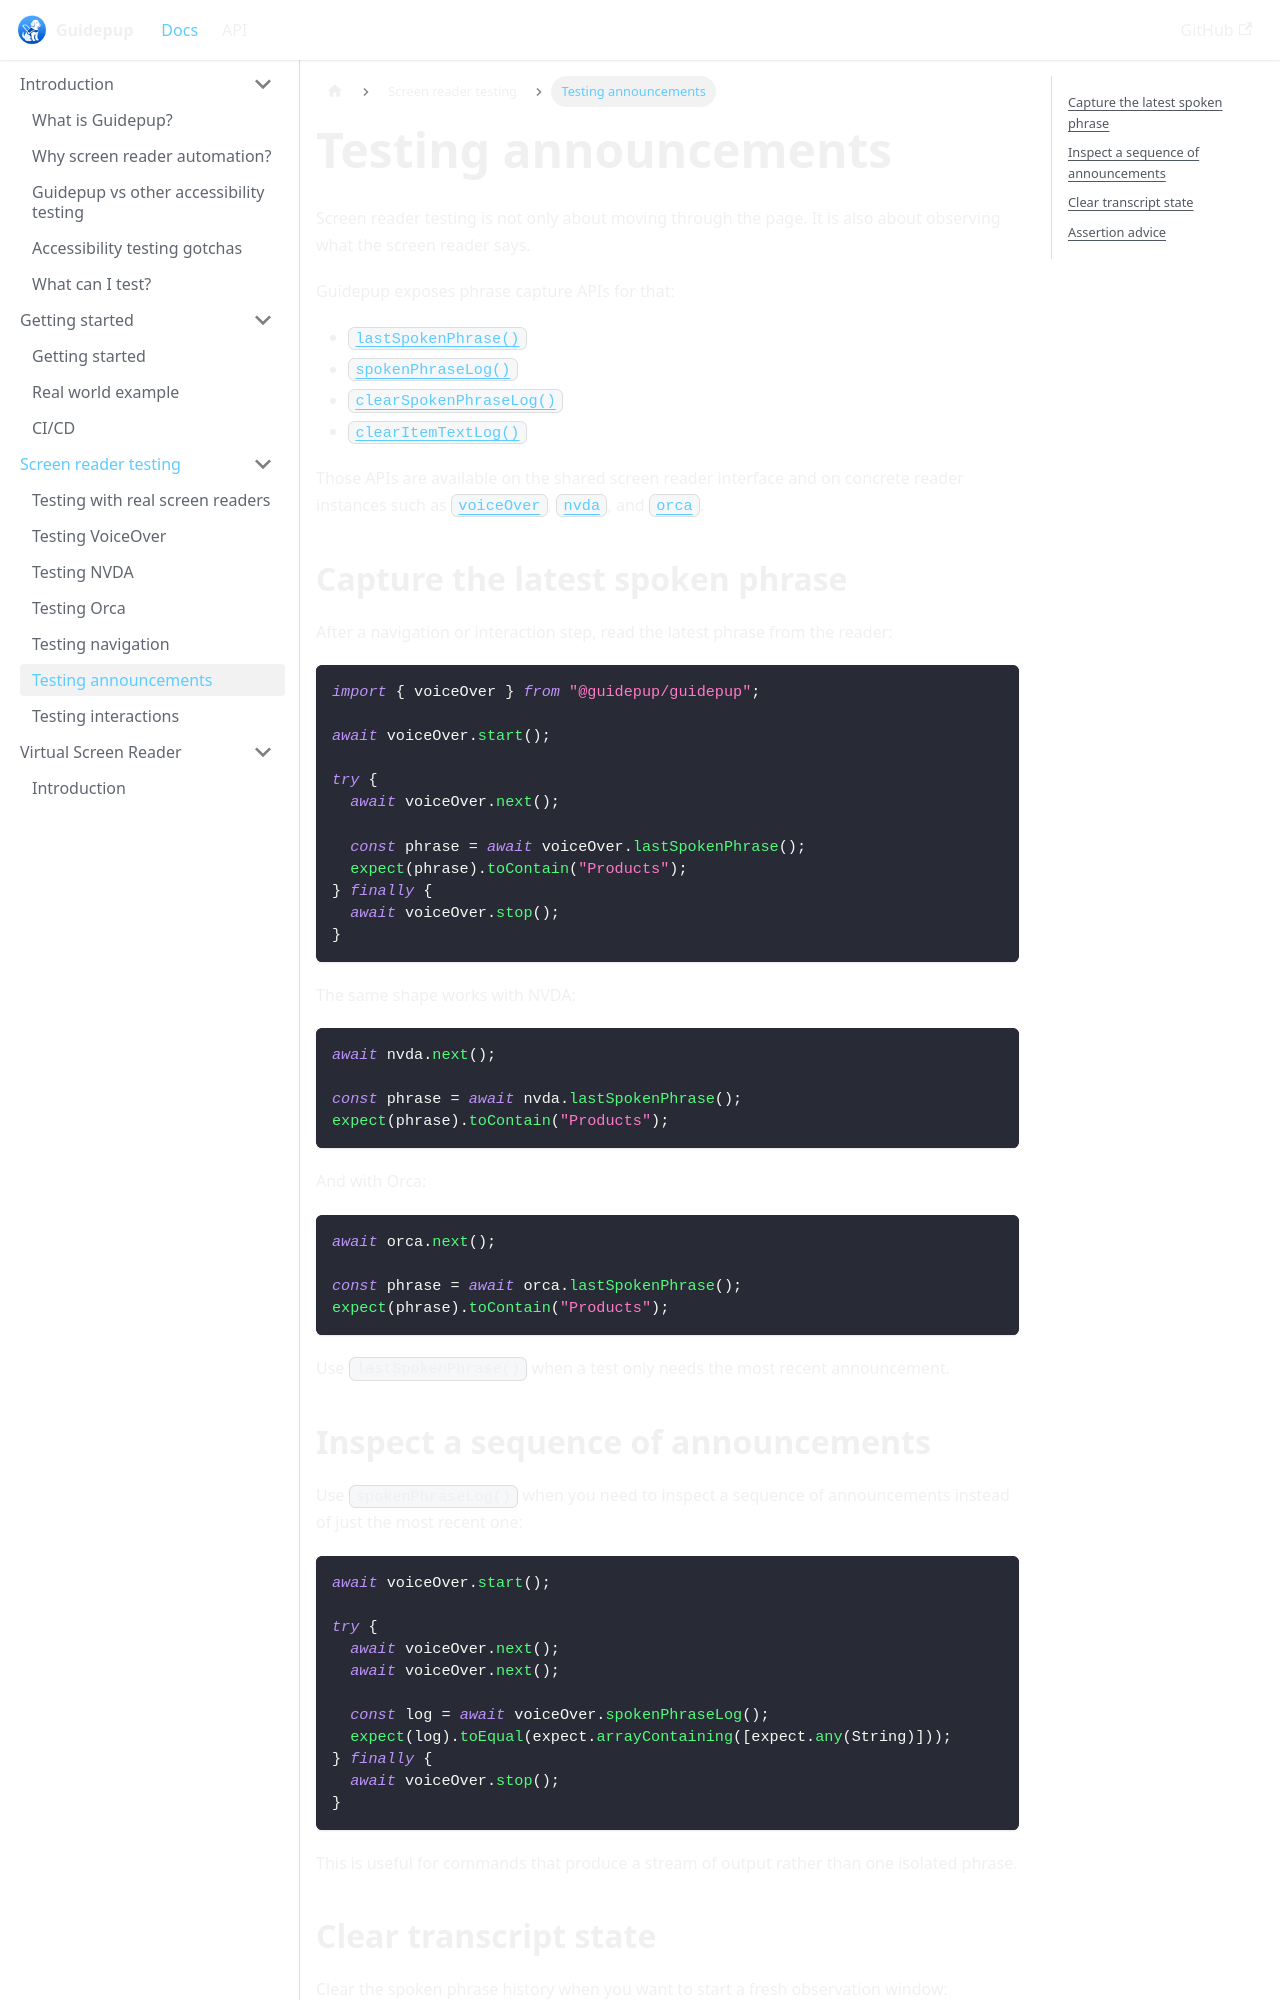

repository: guidepup/guidepup.dev · page: docs/screen-reader-testing/testing-announcements.html · generator: docusaurus

---
title: Testing announcements
description: Capture and assert spoken output from Guidepup's real screen reader integration.
---

# Testing announcements

Screen reader testing is not only about moving through the page. It is also about observing what the screen reader says.

Guidepup exposes phrase capture APIs for that:

- [`lastSpokenPhrase()`](../api/class-screenreader#screenreader-last-spoken-phrase)
- [`spokenPhraseLog()`](../api/class-screenreader#screenreader-spoken-phrase-log)
- [`clearSpokenPhraseLog()`](../api/class-screenreader#screenreader-clear-spoken-phrase-log)
- [`clearItemTextLog()`](../api/class-screenreader#screenreader-clear-item-text-log)

Those APIs are available on the shared screen reader interface and on concrete
reader instances such as [`voiceOver`](../api/class-voiceover),
[`nvda`](../api/class-nvda), and
[`orca`](../api/class-orca).

## Capture the latest spoken phrase

After a navigation or interaction step, read the latest phrase from the reader:

```ts
import { voiceOver } from "@guidepup/guidepup";

await voiceOver.start();

try {
  await voiceOver.next();

  const phrase = await voiceOver.lastSpokenPhrase();
  expect(phrase).toContain("Products");
} finally {
  await voiceOver.stop();
}
```

The same shape works with NVDA:

```ts
await nvda.next();

const phrase = await nvda.lastSpokenPhrase();
expect(phrase).toContain("Products");
```

And with Orca:

```ts
await orca.next();

const phrase = await orca.lastSpokenPhrase();
expect(phrase).toContain("Products");
```

Use `lastSpokenPhrase()` when a test only needs the most recent announcement.
